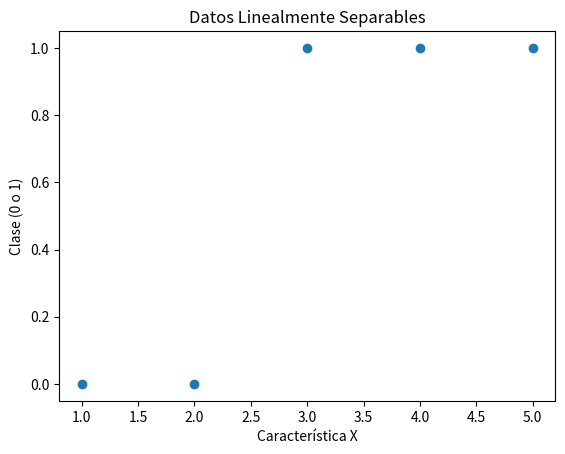

Write Python code to recreate this figure.
# Ejemplo de datos linealmente separables
import matplotlib.pyplot as plt

# Datos de ejemplo
x = [1, 2, 3, 4, 5]
y = [0, 0, 1, 1, 1]

plt.scatter(x, y)
plt.xlabel("Característica X")
plt.ylabel("Clase (0 o 1)")
plt.title("Datos Linealmente Separables")
plt.show()
